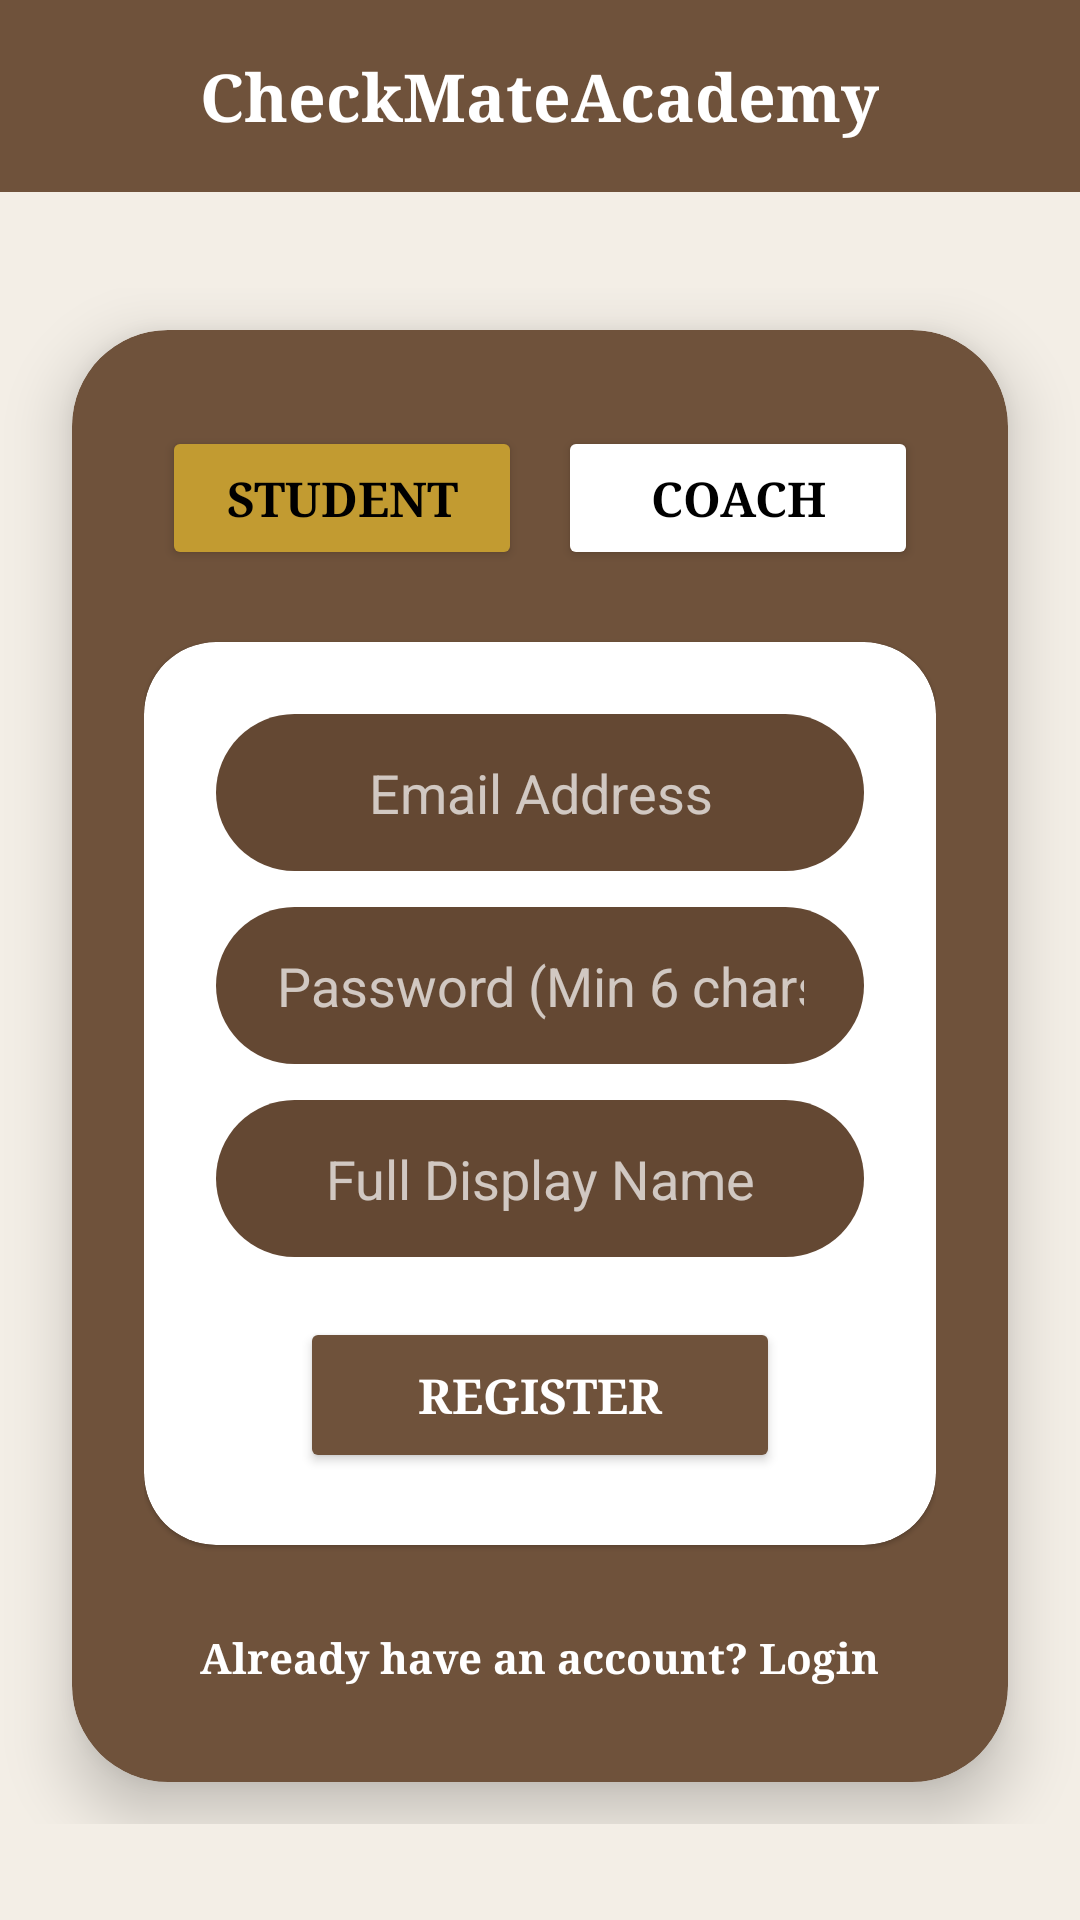

Produce the Android XML layout that renders to this screen, including the resource entries it uses.
<!-- AndroidManifest.xml: application theme Theme.CheckMateAcademy -->
<!-- res/layout/activity_register.xml -->
<?xml version="1.0" encoding="utf-8"?>
<androidx.constraintlayout.widget.ConstraintLayout
    xmlns:android="http://schemas.android.com/apk/res/android"
    xmlns:app="http://schemas.android.com/apk/res-auto"
    android:id="@+id/main"
    android:layout_width="match_parent"
    android:layout_height="match_parent"
    android:background="@color/secondary_bg">

    <LinearLayout
        android:id="@+id/navbar"
        android:layout_width="match_parent"
        android:layout_height="64dp"
        android:background="@color/primary_brand"
        android:gravity="center"
        android:orientation="horizontal"
        app:layout_constraintTop_toTopOf="parent">

        <TextView
            android:layout_width="wrap_content"
            android:layout_height="wrap_content"
            android:fontFamily="serif"
            android:text="CheckMateAcademy"
            android:textColor="@color/white"
            android:textSize="22sp"
            android:textStyle="bold" />
    </LinearLayout>

    <ScrollView
        android:layout_width="match_parent"
        android:layout_height="0dp"
        android:fillViewport="true"
        app:layout_constraintTop_toBottomOf="@id/navbar"
        app:layout_constraintBottom_toBottomOf="parent">

        <LinearLayout
            android:layout_width="match_parent"
            android:layout_height="wrap_content"
            android:orientation="vertical"
            android:gravity="center"
            android:paddingVertical="32dp">

            <com.google.android.material.card.MaterialCardView
                android:layout_width="match_parent"
                android:layout_height="wrap_content"
                android:layout_marginHorizontal="24dp"
                app:cardBackgroundColor="@color/primary_brand"
                app:cardCornerRadius="32dp"
                app:cardElevation="12dp">

                <LinearLayout
                    android:layout_width="match_parent"
                    android:layout_height="wrap_content"
                    android:orientation="vertical"
                    android:paddingTop="32dp"
                    android:paddingBottom="24dp"
                    android:paddingHorizontal="24dp"
                    android:gravity="center_horizontal">

                    <LinearLayout
                        android:layout_width="wrap_content"
                        android:layout_height="wrap_content"
                        android:orientation="horizontal"
                        android:layout_marginBottom="24dp">

                        <Button
                            android:id="@+id/btnToggleStudent"
                            android:layout_width="120dp"
                            android:layout_height="48dp"
                            android:layout_marginEnd="12dp"
                            android:backgroundTint="@color/accent_gold"
                            android:text="Student"
                            android:textColor="@color/black"
                            android:textSize="16sp"
                            android:textStyle="bold"
                            android:fontFamily="serif"
                            app:cornerRadius="16dp" />

                        <Button
                            android:id="@+id/btnToggleCoach"
                            android:layout_width="120dp"
                            android:layout_height="48dp"
                            android:backgroundTint="@color/white"
                            android:text="Coach"
                            android:textColor="@color/black"
                            android:textSize="16sp"
                            android:textStyle="bold"
                            android:fontFamily="serif"
                            app:cornerRadius="16dp" />
                    </LinearLayout>

                    <com.google.android.material.card.MaterialCardView
                        android:layout_width="match_parent"
                        android:layout_height="wrap_content"
                        app:cardBackgroundColor="@color/white"
                        app:cardCornerRadius="24dp">

                        <LinearLayout
                            android:layout_width="match_parent"
                            android:layout_height="wrap_content"
                            android:orientation="vertical"
                            android:padding="24dp"
                            android:gravity="center_horizontal">

                            <EditText
                                android:id="@+id/etRegEmail"
                                android:layout_width="match_parent"
                                android:layout_height="wrap_content"
                                android:layout_marginBottom="12dp"
                                android:background="@drawable/bg_pill_input"
                                android:hint="Email Address"
                                android:inputType="textEmailAddress"
                                android:textColor="@color/white"
                                android:textColorHint="#B3FFFFFF"
                                android:textAlignment="center" />

                            <EditText
                                android:id="@+id/etRegPassword"
                                android:layout_width="match_parent"
                                android:layout_height="wrap_content"
                                android:layout_marginBottom="12dp"
                                android:background="@drawable/bg_pill_input"
                                android:hint="Password (Min 6 chars)"
                                android:inputType="textPassword"
                                android:textColor="@color/white"
                                android:textColorHint="#B3FFFFFF"
                                android:textAlignment="center" />

                            <EditText
                                android:id="@+id/etRegFullName"
                                android:layout_width="match_parent"
                                android:layout_height="wrap_content"
                                android:layout_marginBottom="12dp"
                                android:background="@drawable/bg_pill_input"
                                android:hint="Full Display Name"
                                android:inputType="textPersonName"
                                android:textColor="@color/white"
                                android:textColorHint="#B3FFFFFF"
                                android:textAlignment="center" />

                            <EditText
                                android:id="@+id/etRegElo"
                                android:layout_width="match_parent"
                                android:layout_height="wrap_content"
                                android:layout_marginBottom="12dp"
                                android:background="@drawable/bg_pill_input"
                                android:hint="Current ELO Rating"
                                android:inputType="number"
                                android:textColor="@color/white"
                                android:textColorHint="#B3FFFFFF"
                                android:textAlignment="center"
                                android:visibility="gone" />

                            <EditText
                                android:id="@+id/etRegHandle"
                                android:layout_width="match_parent"
                                android:layout_height="wrap_content"
                                android:layout_marginBottom="24dp"
                                android:background="@drawable/bg_pill_input"
                                android:hint="Chess.com / Lichess"
                                android:inputType="text"
                                android:textColor="@color/white"
                                android:textColorHint="#B3FFFFFF"
                                android:textAlignment="center"
                                android:visibility="gone" />

                            <Button
                                android:id="@+id/btnSubmitRegister"
                                android:layout_width="wrap_content"
                                android:layout_height="52dp"
                                android:minWidth="160dp"
                                android:layout_marginTop="8dp"
                                android:backgroundTint="@color/primary_brand"
                                android:text="Register"
                                android:textColor="@color/white"
                                android:textSize="16sp"
                                android:textStyle="bold"
                                android:fontFamily="serif"
                                app:cornerRadius="999dp" />

                        </LinearLayout>
                    </com.google.android.material.card.MaterialCardView>

                    <TextView
                        android:id="@+id/tvGoToLogin"
                        android:layout_width="wrap_content"
                        android:layout_height="wrap_content"
                        android:layout_marginTop="20dp"
                        android:text="Already have an account? Login"
                        android:textColor="@color/white"
                        android:textSize="14sp"
                        android:fontFamily="serif"
                        android:textStyle="bold"
                        android:padding="8dp" />

                </LinearLayout>
            </com.google.android.material.card.MaterialCardView>
        </LinearLayout>
    </ScrollView>
</androidx.constraintlayout.widget.ConstraintLayout>
<!-- resources referenced by this layout -->
<resources>
  <color name="accent_gold">#C29B31</color>
  <color name="black">#FF000000</color>
  <color name="primary_brand">#6F523B</color>
  <color name="secondary_bg">#F3EEE6</color>
  <color name="white">#FFFFFFFF</color>
  <!-- drawable bg_pill_input (drawable) -->
  <?xml version="1.0" encoding="utf-8"?>
  <shape xmlns:android="http://schemas.android.com/apk/res/android">
      <solid android:color="@color/input_bg" />
      <corners android:radius="999dp" />
      <padding android:left="20dp" android:top="14dp" android:right="20dp" android:bottom="14dp" />
  </shape>
  <style name="Theme.CheckMateAcademy" parent="Theme.MaterialComponents.DayNight.NoActionBar">
          <item name="colorPrimary">@color/primary_brand</item>
          <item name="android:windowBackground">@color/secondary_bg</item>
          <item name="android:statusBarColor">@color/primary_brand</item>
      </style>
  <color name="input_bg">#644833</color>
</resources>
